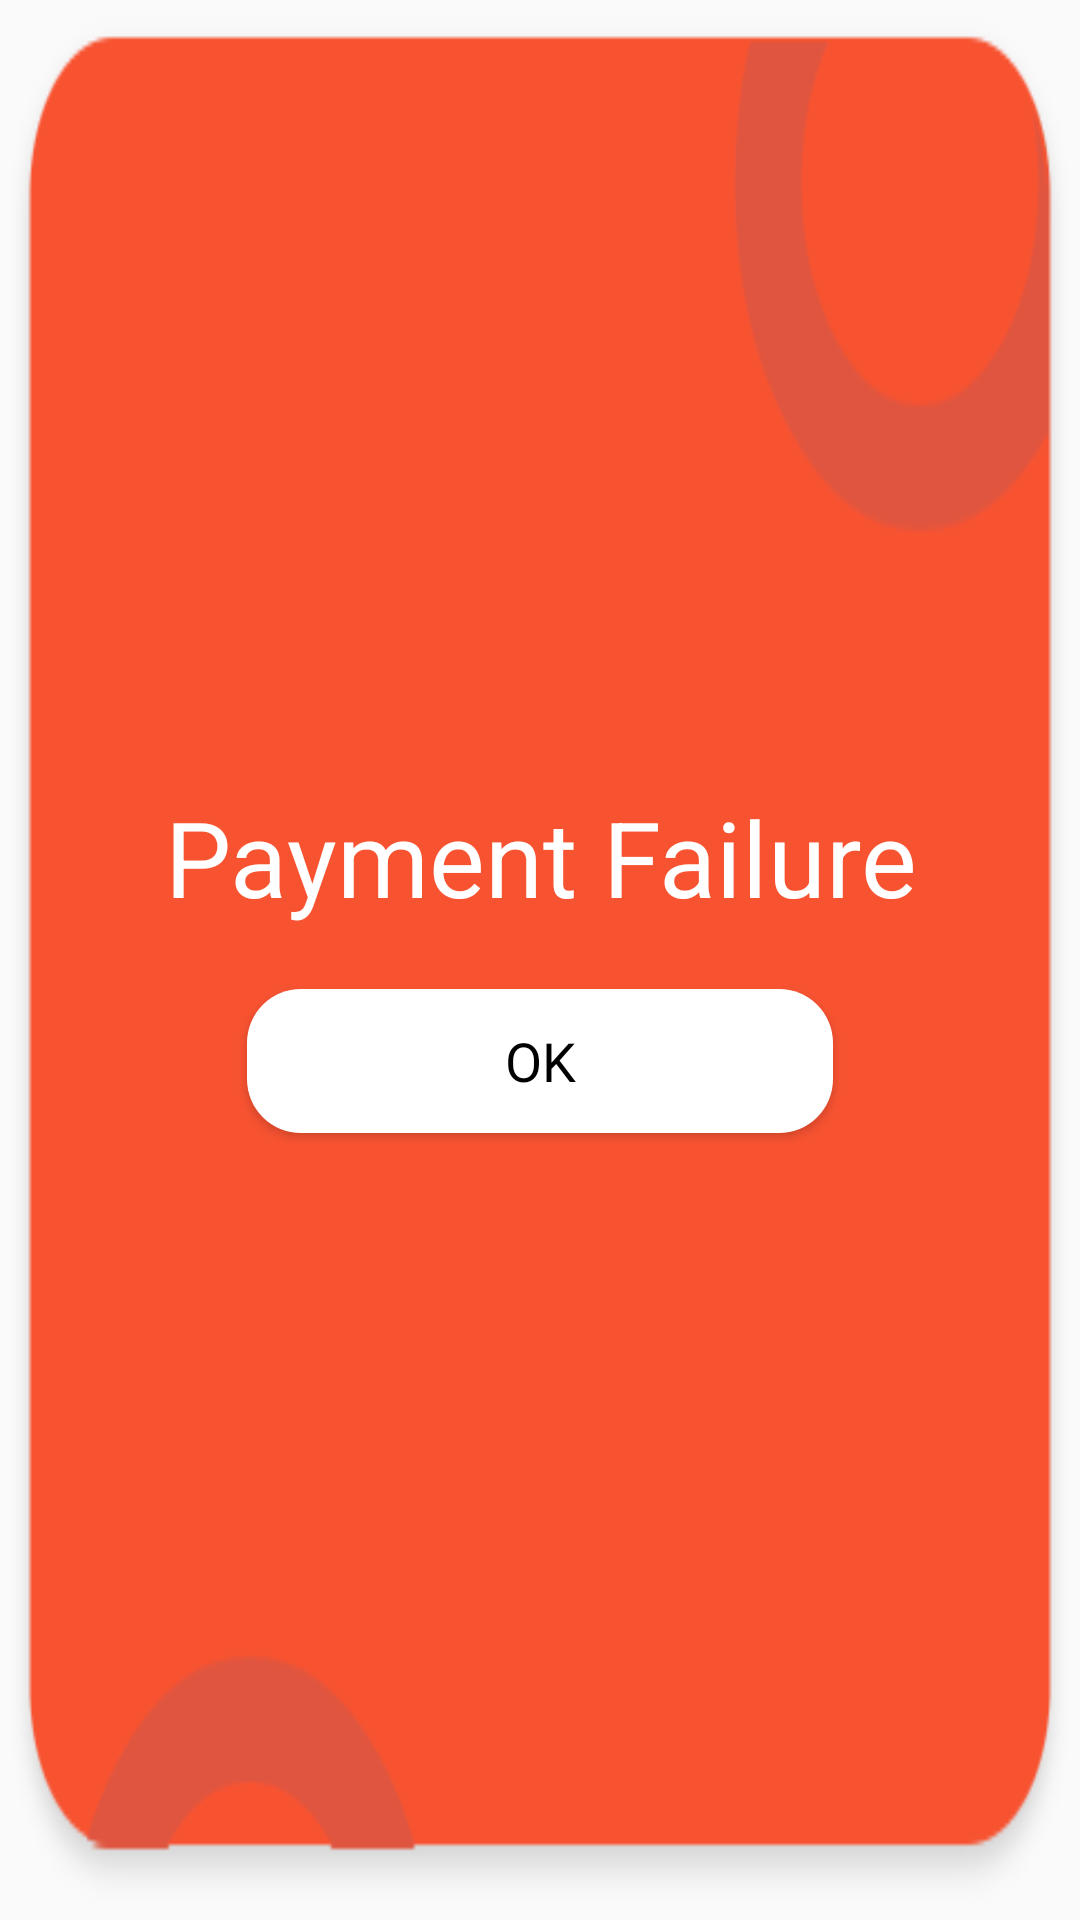

Layout XML and referenced resources for this Android screen:
<!-- AndroidManifest.xml: application theme NoActionTheme -->
<!-- res/layout/activity_payment_failure.xml -->
<?xml version="1.0" encoding="utf-8"?>
<LinearLayout xmlns:android="http://schemas.android.com/apk/res/android"
    android:layout_width="match_parent"
    android:layout_height="170pt"
    xmlns:app="http://schemas.android.com/apk/res-auto"
    android:orientation="vertical"
    android:gravity="center"
    android:layout_marginHorizontal="10pt"
    android:layout_gravity="center"
    android:background="@drawable/payment_fail">

    <TextView
        android:layout_width="match_parent"
        android:layout_height="wrap_content"
        android:gravity="center"
        android:textColor="@color/white"
        android:text="Payment Failure"
        android:textSize="35sp"/>

        <Button
            android:id="@+id/btn_pay_fail"
            android:layout_width="match_parent"
            android:layout_height="wrap_content"
            android:layout_marginHorizontal="40pt"
            android:layout_marginTop="10pt"
            android:background="@drawable/buttonbackground"
            android:fontFamily="@font/hk_grotesk_regular"
            android:text="OK"
            android:textAllCaps="false"
            android:textColor="@color/black"
            android:textSize="18dp" />
</LinearLayout>
<!-- resources referenced by this layout -->
<resources>
  <color name="black">#FF000000</color>
  <color name="white">#FFFFFFFF</color>
  <!-- drawable buttonbackground (drawable) -->
  <?xml version="1.0" encoding="utf-8"?>
  <selector xmlns:android="http://schemas.android.com/apk/res/android">
      <item>
          <shape android:shape="rectangle">
              <solid android:color="#ffffff" />
              
              
              <corners android:radius="18dp" />
          </shape>
      </item>
  </selector>
  <!-- drawable payment_fail: png bitmap (drawable-xhdpi, 7925 bytes) -->
  <style name="NoActionTheme" parent="Theme.AppCompat.Light.NoActionBar">
          
          <item name="colorPrimary">@color/colorPrimary</item>
          <item name="colorPrimaryDark">@color/colorPrimaryDark</item>
          <item name="colorAccent">@color/colorAccent</item>
      </style>
  <color name="colorPrimary">#008577</color>
  <color name="colorPrimaryDark">#00574B</color>
  <color name="colorAccent">#269CAB</color>
</resources>
